Run: headless pygame with SDL's dummy video driver; simulated clock (each Clock.tick advances the game by its frame time, no real sleeping); random seed 0; keys injected as events and as key.get_pressed() state; no mouse input.
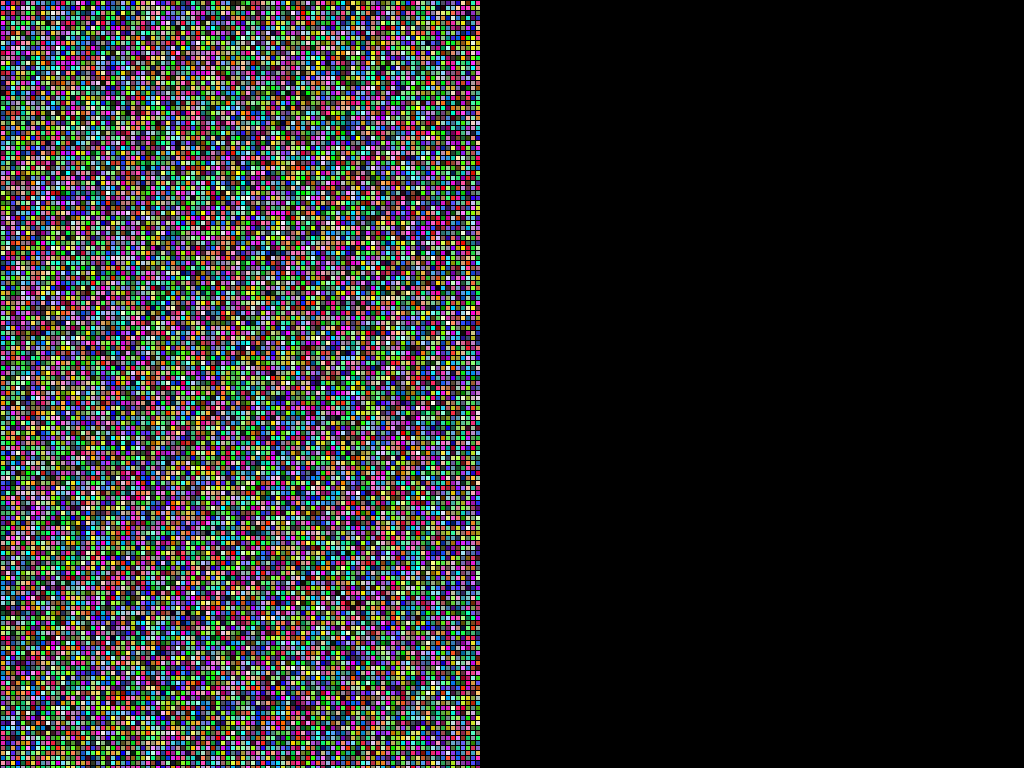
Frame 1 of 2 · flips 1–60 · no input
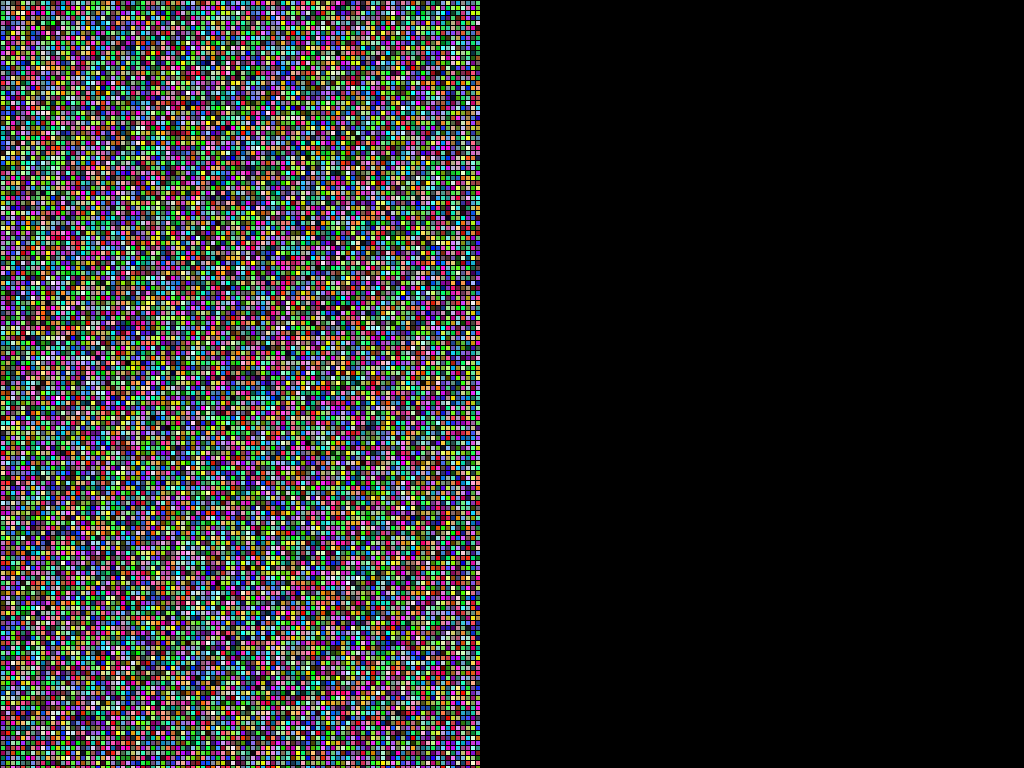
Frame 2 of 2 · flips 61–180 · tapped SPACE, RETURN · held RIGHT (→), D

The pygame program that drew these frames:

import pygame
import random

pygame.init()

screen_width, screen_height = 480, 800
sqr_left = 10
sqr_top = 10
sqr_width = 10
sqr_height = 10

size_of_cell = 5
count_of_rows = int(screen_width / size_of_cell)
count_of_cols = int(screen_height / size_of_cell)
sqr_width = sqr_height = size_of_cell
badding = int(size_of_cell / 5)

screen = pygame.display.set_mode((screen_width, screen_height), pygame.FULLSCREEN)


def draw_two_rects():
    base_rectangle = pygame.Rect(sqr_left, sqr_top, sqr_width, sqr_height)
    end_rectangle = pygame.Rect(
        screen_width - sqr_left, screen_height - sqr_top, sqr_width, sqr_height
    )
    pygame.draw.rect(screen, (0, 0, 255), base_rectangle)
    pygame.draw.rect(screen, (0, 255, 0), end_rectangle)


def create_dict_of_squares():
    dict_of_squares = {}
    square_index = 0
    for i in range(0, count_of_rows):
        for j in range(0, count_of_cols):
            white_colour = (255, 255, 255)
            dict_of_squares[square_index] = (
                pygame.Rect(
                    (i * size_of_cell) + badding,
                    (j * size_of_cell) + badding,
                    sqr_width - badding,
                    sqr_height - badding,
                ),
                white_colour,
            )

            square_index = +1

    return dict_of_squares


def draw_squares_from_dict(dict_of_squares):
    for square_index, square_info in dict_of_squares.items():
        pass


def draw_grid_of_squares():
    for i in range(0, count_of_rows):
        for j in range(0, count_of_cols):
            colour = (
                random.randint(1, 255),
                random.randint(1, 255),
                random.randint(1, 255),
            )
            target_rect = pygame.Rect(
                (i * size_of_cell) + badding,
                (j * size_of_cell) + badding,
                sqr_width - badding,
                sqr_height - badding,
            )
            pygame.draw.rect(screen, colour, target_rect)


running = True
while running:
    for event in pygame.event.get():
        if event.type == pygame.QUIT:
            running = False
            break
    screen.fill((0, 0, 0))
    # draw_two_rects()
    draw_grid_of_squares()
    pygame.display.update()

pygame.quit()
